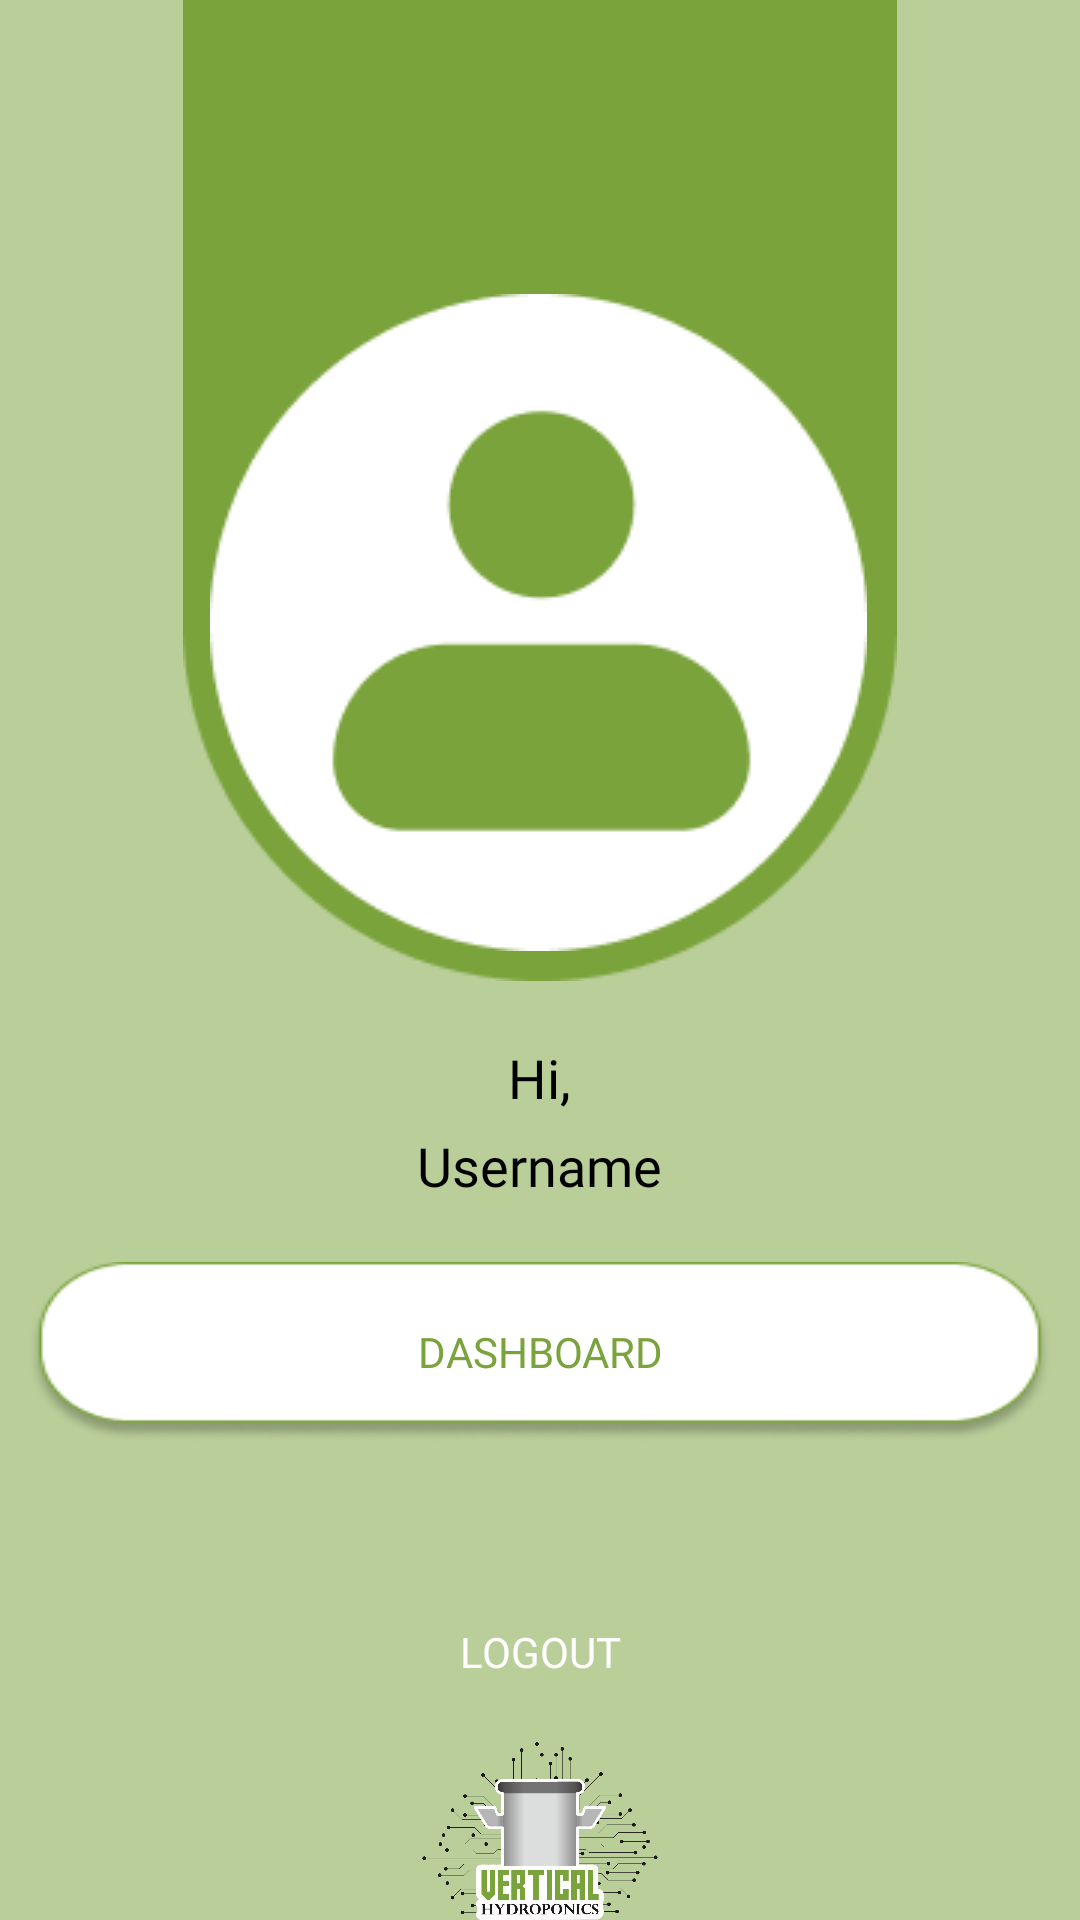

Android layout source for this screen:
<!-- AndroidManifest.xml: application theme Theme.VerticalGarden -->
<!-- res/layout/activity_settings.xml -->
<?xml version="1.0" encoding="utf-8"?>
<RelativeLayout
    xmlns:android="http://schemas.android.com/apk/res/android"
    xmlns:app="http://schemas.android.com/apk/res-auto"
    xmlns:tools="http://schemas.android.com/tools"
    android:layout_width="match_parent"
    android:layout_height="match_parent"
    android:background="@color/translucent_green"
    tools:context=".Settings">

    <ImageView
        android:id="@+id/backgroundprofile"
        android:layout_width="238dp"
        android:layout_height="327dp"
        android:background="@drawable/bgprofile"
        android:layout_centerHorizontal="true"
        android:contentDescription="@string/backgroundprofile"/>
    <ImageView
        android:id="@+id/backgroundprofile2"
        android:layout_width="wrap_content"
        android:layout_height="wrap_content"
        android:background="@drawable/profilenew"
        android:layout_marginStart="70dp"
        android:layout_marginTop="98dp"
        android:contentDescription="@string/backgroundprofile2"/>
    <TextView
        android:id="@+id/hiusername"
        android:layout_width="wrap_content"
        android:layout_height="wrap_content"
        android:layout_marginTop="20dp"
        android:layout_below="@id/backgroundprofile"
        android:text="@string/hi"
        android:textColor="@color/black"
        android:textSize="18sp"
        android:fontFamily="@font/interextrabold"
        android:layout_centerHorizontal="true"
        android:contentDescription="@string/texthisettings"/>
    <TextView
        android:id="@+id/username"
        android:layout_width="wrap_content"
        android:layout_height="wrap_content"
        android:layout_marginTop="5dp"
        android:layout_below="@id/hiusername"
        android:text="@string/username"
        android:textColor="@color/black"
        android:textSize="18sp"
        android:fontFamily="@font/interextrabold"
        android:layout_centerHorizontal="true"
        android:contentDescription="@string/usernamesettings"/>
    <Button
        android:id="@+id/buttondashboard"
        android:layout_below="@id/username"
        android:layout_width="wrap_content"
        android:layout_height="60dp"
        android:layout_marginTop="20dp"
        android:background="@drawable/settingbutton"
        android:text="@string/dashboard_settings"
        android:textColor="@color/Green"
        android:fontFamily="@font/intersemibold"
        android:layout_centerHorizontal="true"
        android:contentDescription="@string/buttondashboardsettings"/>












    <Button
        android:id="@+id/buttonlogout"
        android:layout_below="@id/buttondashboard"
        android:layout_width="200dp"
        android:layout_height="60dp"
        android:layout_marginTop="40dp"
        android:background="@drawable/button_shape"
        android:text="@string/logout_settings"
        android:textColor="@color/white"
        android:fontFamily="@font/intersemibold"
        android:layout_centerHorizontal="true"
        android:contentDescription="@string/buttonlogoutsettings"/>
    <ImageView
        android:id="@+id/logotabsetting"
        android:layout_below="@id/buttonlogout"
        android:layout_width="80dp"
        android:layout_height="80dp"
        android:layout_centerHorizontal="true"
        android:src="@drawable/logobaru"
        android:contentDescription="@string/logobarusettings"/>

</RelativeLayout>
<!-- resources referenced by this layout -->
<resources>
  <color name="Green">#7AA33B</color>
  <color name="black">#FF000000</color>
  <color name="translucent_green">#807AA33B</color>
  <color name="white">#FFFFFFFF</color>
  <!-- drawable bgprofile: png bitmap (drawable, 2917 bytes) -->
  <!-- drawable logobaru: png bitmap (drawable, 69372 bytes) -->
  <!-- drawable profilenew: png bitmap (drawable, 4197 bytes) -->
  <!-- drawable settingbutton: png bitmap (drawable, 5219 bytes) -->
  <string name="backgroundprofile">backgroundprofile</string>
  <string name="backgroundprofile2">backgroundprofile2</string>
  <string name="buttondashboardsettings">buttondashboardsettings</string>
  <string name="buttonlogoutsettings">buttonlogoutsettings</string>
  <string name="buttonresetpasssettings">buttonresetpasssettings</string>
  <string name="dashboard_settings">DASHBOARD</string>
  <string name="hi">Hi,</string>
  <string name="logobarusettings">logobarusettings</string>
  <string name="logout_settings">Logout</string>
  <string name="reset_password_settings">RESET PASSWORD</string>
  <string name="texthisettings">texthisettings</string>
  <string name="username">Username</string>
  <string name="usernamesettings">usernamesettings</string>
  <style name="Theme.VerticalGarden" parent="Base.Theme.VerticalGarden" />
  <style name="Base.Theme.VerticalGarden" parent="Theme.AppCompat.DayNight.NoActionBar">
          
          
      </style>
</resources>
